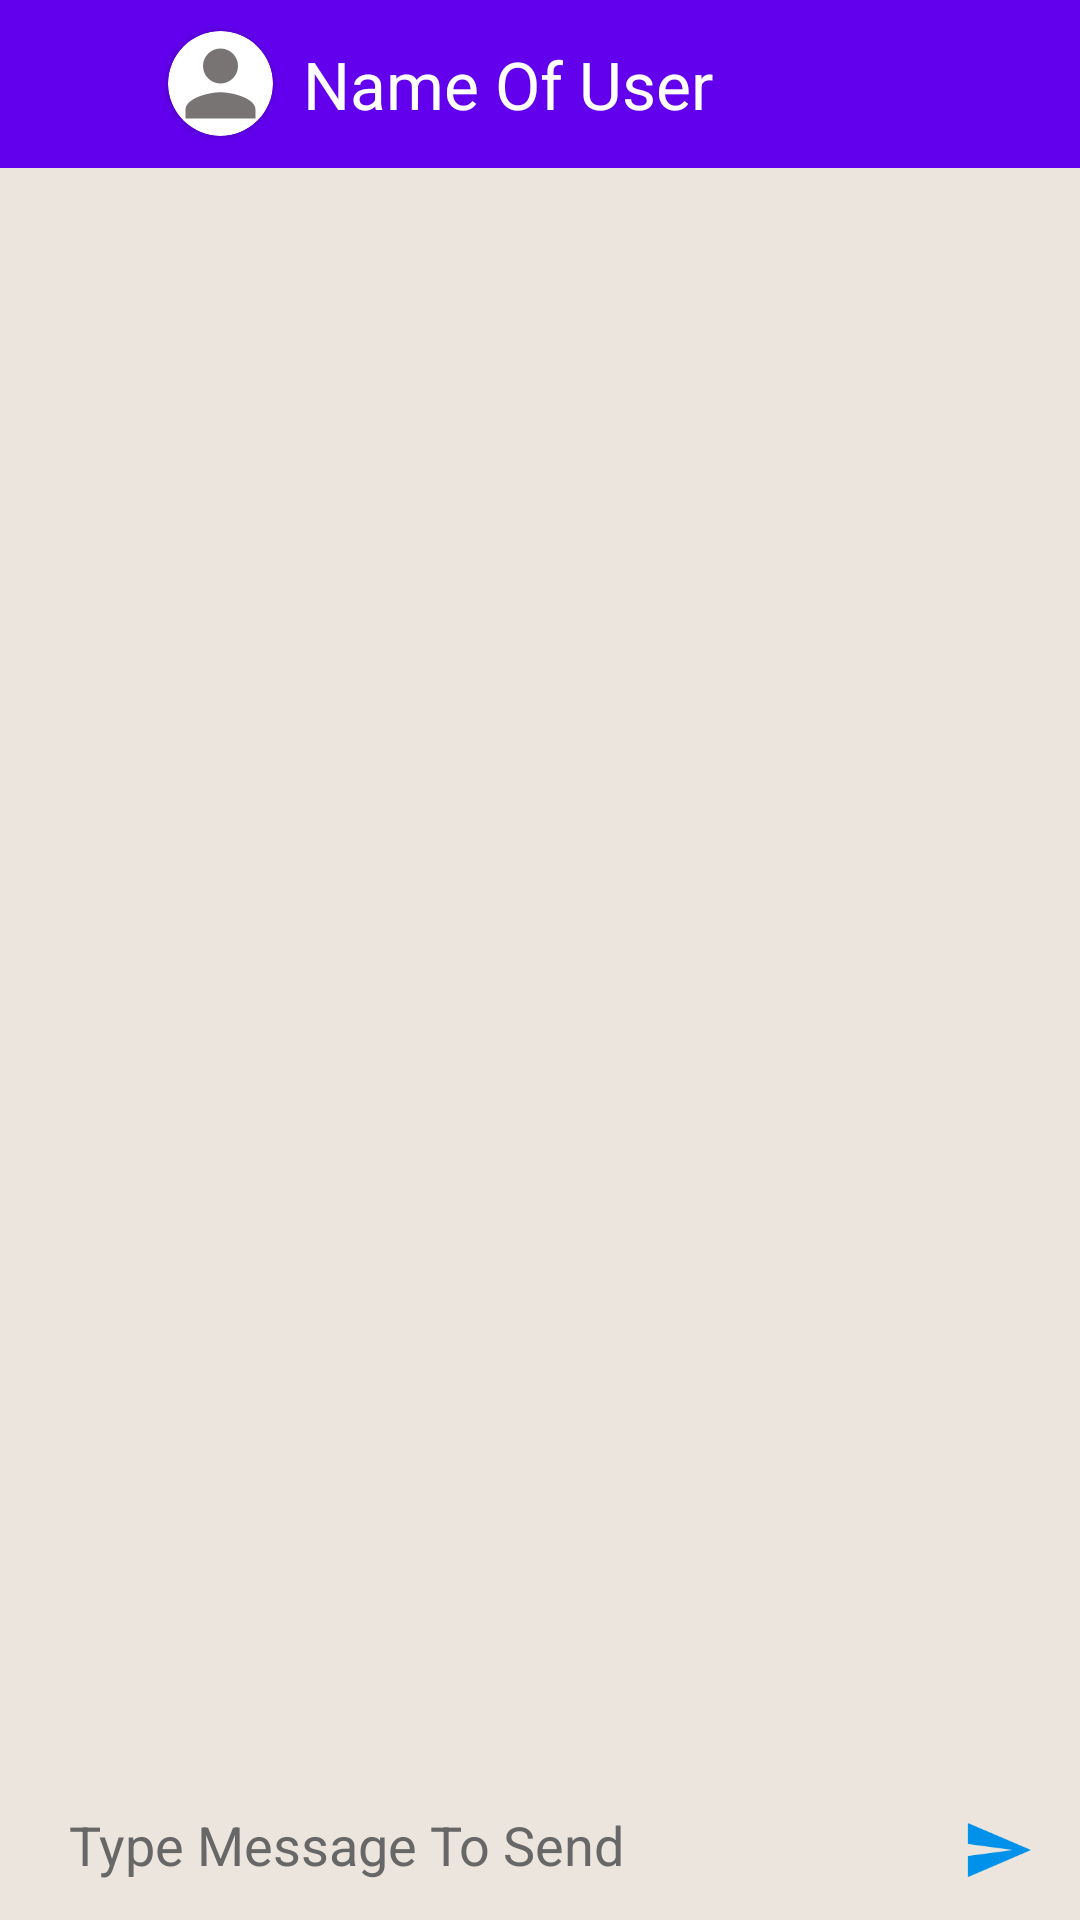

Layout XML and referenced resources for this Android screen:
<!-- AndroidManifest.xml: application theme Theme.NewOnlineChatApp2022 -->
<!-- res/layout/activity_specific_chat.xml -->
<?xml version="1.0" encoding="utf-8"?>
<RelativeLayout
    xmlns:android="http://schemas.android.com/apk/res/android"
    xmlns:app="http://schemas.android.com/apk/res-auto"
    xmlns:tools="http://schemas.android.com/tools"
    android:layout_width="match_parent"
    android:layout_height="match_parent"
    android:background="#ECE5DD"
    tools:context=".SpecificChatActivity">



    <com.google.android.material.appbar.AppBarLayout
        android:id="@+id/specific_appbarLayout"
        android:layout_width="match_parent"
        android:layout_height="wrap_content"
        android:layout_alignParentTop="true"
        android:background="@color/purple_500">

        <androidx.appcompat.widget.Toolbar
            android:id="@+id/specific_chat_toolbar"
            android:layout_width="match_parent"
            android:layout_height="wrap_content">

            <RelativeLayout
                android:layout_width="match_parent"
                android:layout_height="?attr/actionBarSize">

                <ImageButton
                    android:id="@+id/btn_back_specificChat"
                    android:layout_width="40dp"
                    android:layout_height="40dp"
                    android:tint="@color/white"
                    android:src="@drawable/ic_baseline_arrow_back_24"
                    android:layout_centerVertical="true"
                    android:background="@android:color/transparent"/>


                <androidx.cardview.widget.CardView
                    android:id="@+id/cv_specific_userLogo"
                    android:layout_width="35dp"
                    android:layout_height="35dp"
                    app:cardCornerRadius="35dp"
                    android:layout_centerHorizontal="true"
                    android:layout_toEndOf="@id/btn_back_specificChat"
                    android:layout_centerVertical="true">

                    <ImageView
                        android:id="@+id/img_specificUserLogo"
                        android:layout_width="match_parent"
                        android:layout_height="match_parent"
                        android:scaleType="centerCrop"
                        android:src="@drawable/ic_baseline_person_24" />

                </androidx.cardview.widget.CardView>



                <TextView
                    android:id="@+id/tv_specific_nameOfUser"
                    android:layout_width="wrap_content"
                    android:layout_height="wrap_content"
                    android:layout_centerVertical="true"
                    android:text="Name Of User"
                    android:textAlignment="center"
                    android:textColor="@color/white"
                    android:textSize="22dp"
                    android:layout_marginStart="10dp"
                    android:layout_toRightOf="@id/cv_specific_userLogo"/>

            </RelativeLayout>

        </androidx.appcompat.widget.Toolbar>


    </com.google.android.material.appbar.AppBarLayout>


    <androidx.recyclerview.widget.RecyclerView
        android:layout_width="match_parent"
        android:layout_height="match_parent"
        android:id="@+id/rv_specificChat"
        android:layout_below="@id/specific_appbarLayout"
        android:layout_above="@id/edt_specific_getMessage"
        android:padding="5dp"/>


    <EditText
        android:id="@+id/edt_specific_getMessage"
        android:layout_width="match_parent"
        android:layout_height="wrap_content"
        android:textColor="@color/black"
        android:layout_alignParentBottom="true"
        android:layout_marginStart="15dp"
        android:layout_marginBottom="5dp"
        android:paddingLeft="20dp"
        android:paddingRight="20dp"
        android:textSize="18dp"
        android:background="@drawable/background_shape"
        android:padding="8dp"
        android:hint="Type Message To Send"
        android:textAlignment="textStart"
        android:layout_marginEnd="55dp"
        android:textColorHint="#686767"/>

    <ImageButton
        android:id="@+id/btn_specific_sendMessage"
        android:layout_width="wrap_content"
        android:layout_height="wrap_content"
        android:src="@drawable/ic_baseline_send_24"
        android:backgroundTint="@android:color/transparent"
        android:layout_below="@id/rv_specificChat"
        android:layout_centerInParent="true"
        android:layout_toEndOf="@id/edt_specific_getMessage"
        android:layout_marginStart="-50dp"
        android:layout_marginEnd="5dp"/>


</RelativeLayout>
<!-- resources referenced by this layout -->
<resources>
  <!-- drawable ic_baseline_person_24 (drawable) -->
  <vector android:height="24dp" android:tint="#787474"
      android:viewportHeight="24" android:viewportWidth="24"
      android:width="24dp" xmlns:android="http://schemas.android.com/apk/res/android">
      <path android:fillColor="@color/black" android:pathData="M12,12c2.21,0 4,-1.79 4,-4s-1.79,-4 -4,-4 -4,1.79 -4,4 1.79,4 4,4zM12,14c-2.67,0 -8,1.34 -8,4v2h16v-2c0,-2.66 -5.33,-4 -8,-4z"/>
  </vector>
  <!-- drawable ic_baseline_send_24 (drawable) -->
  <vector android:autoMirrored="true" android:height="24dp"
      android:tint="#0091EA" android:viewportHeight="24"
      android:viewportWidth="24" android:width="24dp" xmlns:android="http://schemas.android.com/apk/res/android">
      <path android:fillColor="@android:color/white" android:pathData="M2.01,21L23,12 2.01,3 2,10l15,2 -15,2z"/>
  </vector>
  <style name="Theme.NewOnlineChatApp2022" parent="Theme.MaterialComponents.DayNight.NoActionBar">
          
          <item name="colorPrimary">@color/purple_500</item>
          <item name="colorPrimaryVariant">@color/purple_700</item>
          <item name="colorOnPrimary">@color/white</item>
          
          <item name="colorSecondary">@color/teal_200</item>
          <item name="colorSecondaryVariant">@color/teal_700</item>
          <item name="colorOnSecondary">@color/black</item>
          
          <item name="android:statusBarColor" tools:targetApi="l">?attr/colorPrimaryVariant</item>
          
      </style>
  <!-- not gathered from this repository: default colours our renderer supplied (Android Studio template values) -->
  <color name="purple_500">#FF6200EE</color>
  <color name="purple_700">#FF3700B3</color>
  <color name="teal_200">#FF03DAC5</color>
  <color name="teal_700">#FF018786</color>
  <color name="black">#FF000000</color>
  <color name="white">#FFFFFFFF</color>
</resources>
